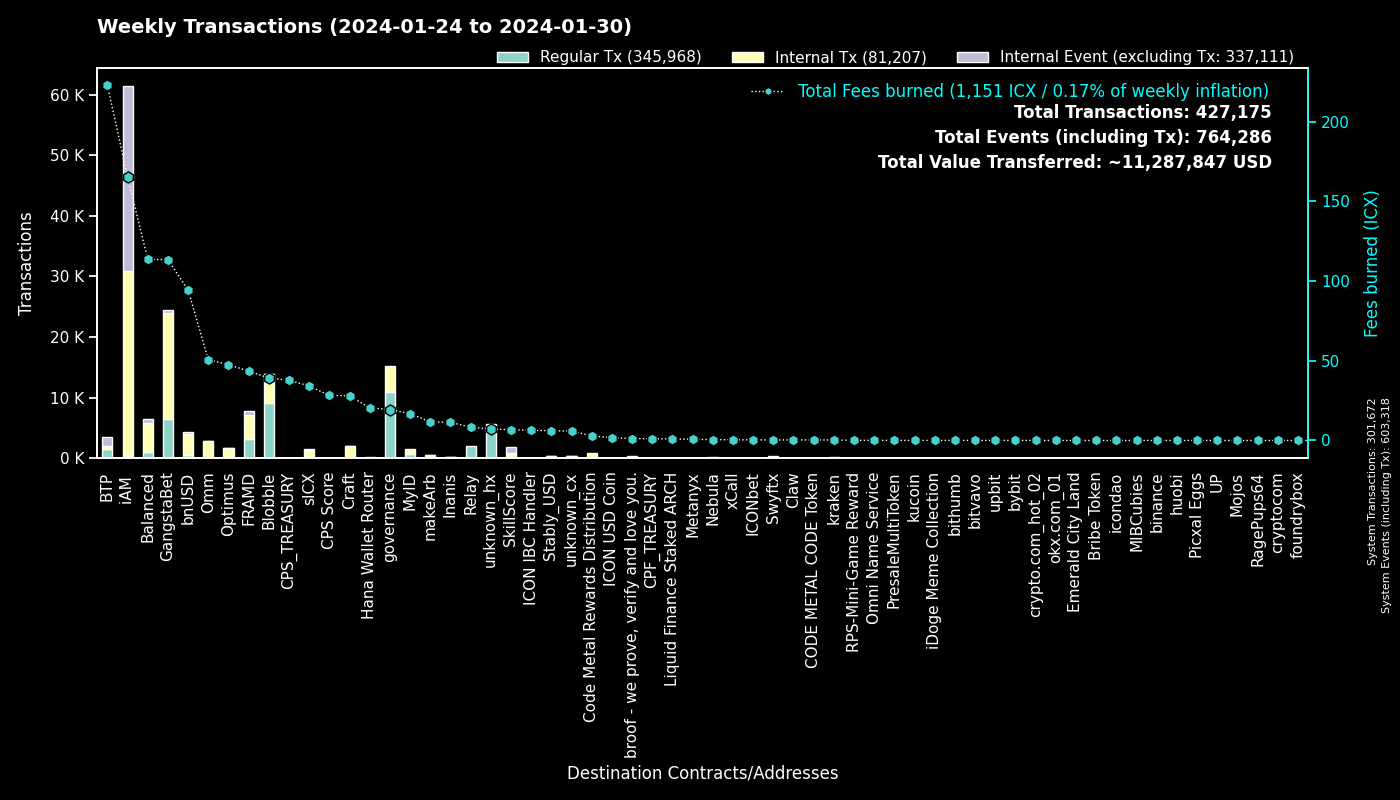

Values plotted in this chart, from the file beside it:
to, Regular Tx, Fees burned, to_def, Internal Tx, Internal Event (excluding Tx), group
0, 301639, 0.0, System, 33, 301646, System
cx00000000000000000000000000000000000000…, 10972, 19.41, governance, 4197, 0, governance
cxf14dea1cff7ceb29a46e6d04533a08f84441e4…, 4706, 21.46, Blobble Stake Token, 4885, 9, Blobble
cxf2ca3b655a782f39227934d37ff3b77f9b1ebc…, 4350, 17.68, Blobble, 0, 0, Blobble
cx2aa9b28a657e3121b75d3d4fe65e569398645d…, 3098, 36.83, FRAMD Token, 3238, 52, FRAMD
cx28b2ec885b50c8a93da752f2d0467a67127a70…, 2690, 46.65, CROWN, 6134, 66, GangstaBet
cxca5faa5a71d986a2e84dd7e6f5ff791d29901e…, 2058, 8.423, Relay_4, 0, 0, Relay
cxb6be11a27f21ad82c7475aa215e3635fafd7f1…, 1776, 19.19, gangstabet_game, 7044, 0, GangstaBet
cxee7a00755a757e3c519a0616456030e33dc9d4…, 1539, 192.4, BTP_2, 0, 1539, BTP
cxe5c2c460364acc5f8c1d5ca925930043d8d9c9…, 1223, 5.765, GangstaBet Crown, 1266, 0, GangstaBet
hxd06592b21ca9be0d6a357637efca308fe7190d…, 535, 0.6688, unknown_hx, 0, 0, unknown_hx
cx5a0af85407c69945eb318d4ac18e9e84218416…, 518, 28.17, GangWar Simulation, 1569, 402, GangstaBet
cx88fd7df7ddff82f7cc735c871dc519838cb235…, 462, 94.3, bnUSD, 3554, 294, bnUSD
cxba62bb61baf8dd8b6a04633fe33806547785a0…, 460, 14.2, MyID_3, 460, 0, MyID
cx69bcdf1753472c1444188ec3f5188657e30c83…, 382, 1.225, broof - we prove, verify and love you., 0, 0, broof - we prove, verify and love you.
cx14002628a4599380f391f708843044bc93dce2…, 329, 162.2, iAM Div, 30443, 30471, iAM
hxb568381d35d3e7a6383200e8a0d30310af20b9…, 293, 0.3663, Swyftx, 0, 0, Swyftx
cx694e8c9f1a05c8c3719f30d46b97697960e428…, 279, 2.627, MyID_2, 279, 0, MyID
hx68646780e14ee9097085f7280ab137c3633b4b…, 261, 0.3262, kraken_hot, 0, 0, kraken
cx2609b924e33ef00b648a409245c7ea394c4678…, 206, 34.17, sICX, 1209, 60, sICX
cxd17316e24ee40f2ef8ed6f3a497311db1b3520…, 180, 3.133, GangstaVerse LootBox, 901, 0, GangstaBet
cx66d4d90f5f113eba575bf793570135f9b10cec…, 176, 14.47, balanced_loans, 511, 166, Balanced
cx21e94c08c03daee80c25d8ee3ea22a20786ec2…, 164, 45.39, balanced_router, 1986, 75, Balanced
cxa0af3165c08318e988cb30993b3048335b94af…, 163, 7.241, balanced_dex, 446, 34, Balanced
cx10d59e8103ab44635190bd4139dbfd682fa2d0…, 128, 5.932, balanced_rewards, 229, 135, Balanced
cxf61cd5a45dc9f91c15aa65831a30a90d59a096…, 120, 23.17, balanced_baln, 668, 145, Balanced
cx7ecb16e4c143b95e01d05933c17cb986cfe618…, 114, 20, CraftRewards, 865, 22, Craft
cx2dc662031f3d62bcdba4f63e9bf827767c8475…, 113, 6.864, SkillScore, 827, 853, SkillScore
hxc46443a39219632e18a74890d2368c003163e8…, 109, 0.1363, unknown_hx, 0, 0, unknown_hx
hxd3f4224ffb2cfd354f8db2eef39e12aadb7a4e…, 95, 0.1188, unknown_hx, 0, 0, unknown_hx
cx28497aef34ec44ad2be9249daddfbe34b54f30…, 88, 1.469, Balanced Bribe, 87, 0, Balanced
cx1a29259a59f463a67bb2ef84398b30ca56b583…, 87, 29.15, omm_token, 1132, 49, Omm
cxaa99a164586883eed0322d62a31946dfa9491f…, 81, 10.07, optimus_rewards, 226, 14, Optimus
cxcb455f26a2c01c686fa7f30e1e3661642dd53c…, 78, 19.73, omm_lending, 1369, 0, Omm
cx9c4698411c6d9a780f605685153431dcda0460…, 77, 1.185, Auction, 552, 4, Craft
cx334db6519871cb2bfd154cec0905ced4ea142d…, 73, 0.2592, unknown_cx, 0, 0, unknown_cx
cx203d9cd2a669be67177e997b8948ce2c35caff…, 67, 13.33, balanced_dividends, 761, 21, Balanced
cx30f18d26f45d990112a4cd4825c0b79af73aac…, 59, 6.747, Yetis, 703, 675, FRAMD
hxbb984f278abd66ae2155edbd91f8c87ce98411…, 56, 0.07, kucoin, 0, 0, kucoin
cx2e6d0fc0eca04965d06038c8406093337f085f…, 52, 6.658, Craft, 315, 16, Craft
cx7b1843b7ef5368a080ccf59c0a9d1bdec474f9…, 49, 3.453, optimus_dividends, 513, 0, Optimus
cx6139a27c15f1653471ffba0b4b88dc15de7e32…, 47, 10.06, gangstabet_token, 485, 41, GangstaBet
cxe971c0a92c58db502e4a224efc6ba311eb1c17…, 47, 10.8, Inanis Treasury, 141, 13, Inanis
hxa390d24fdcba68515b492ffc553192802706a1…, 41, 0.05125, bitvavo_hot, 0, 0, bitvavo
cx85954d0dae92b63bf5cba03a59ca4ffe687bad…, 37, 0.2386, NebulaMultiToken, 46, 0, Nebula
hx49b1556654e51f52d59a8222b4737ee7dccc6d…, 37, 0.04625, upbit_cold_02, 0, 0, upbit
hx6b91c8dea3114de74ecfa85908b875778c2b59…, 36, 0.045, bybit, 0, 0, bybit
hx04bd60201d19da874417f1f37762fa40eff799…, 34, 0.0425, unknown_hx, 0, 0, unknown_hx
cx622bbab73698f37dbef53955fd3decffeb0b0c…, 33, 6.324, ICON IBC Handler, 11, 48, ICON IBC Handler
cx5b5a03cb525a1845d0af3a872d525b18a810ac…, 32, 4.951, btp-0x38.bsc-BTCB, 223, 12, BTP
cxe65f3286902be43e00a5013cb1dc300ec8e51f…, 32, 11.72, makeArb, 452, 4, makeArb
cx82c8c091b41413423579445032281bca5ac14f…, 30, 0.1016, Craft, 30, 1, Craft
hx3770b6ac37402de04f6af4f5541cf68361fbf2…, 29, 0.03625, unknown_hx, 0, 0, unknown_hx
hx6d14b2b77a9e73c5d5804d43c7e3c3416648ae…, 29, 0.03625, bithumb_03, 0, 0, bithumb
cx57d7acf8b5114b787ecdd99ca460c2272e4d91…, 29, 0.2322, NebulaPlanetToken, 55, 0, Nebula
cx7baf94bd53b505353285ee4c4c050f97035817…, 28, 0.09623, GangWar Items, 28, 0, GangstaBet
cxc83f6eaf7e123f656657ebac3b09bc7a38e323…, 28, 2.949, Code Metal Rewards Distribution, 777, 0, Code Metal Rewards Distribution
cx785d504f44b5d2c8dac04c5a1ecd75f18ee57d…, 27, 2.266, Finance Token, 70, 8, Optimus
hx85532472e789802a943bd34a8aeb86668bc232…, 27, 0.03375, okx.com_01, 0, 0, okx.com_01
cx43e2eec79eb76293c298f2b17aec06097be606…, 27, 0.2951, balanced_staking, 81, 0, Balanced
... 1,455 more rows
